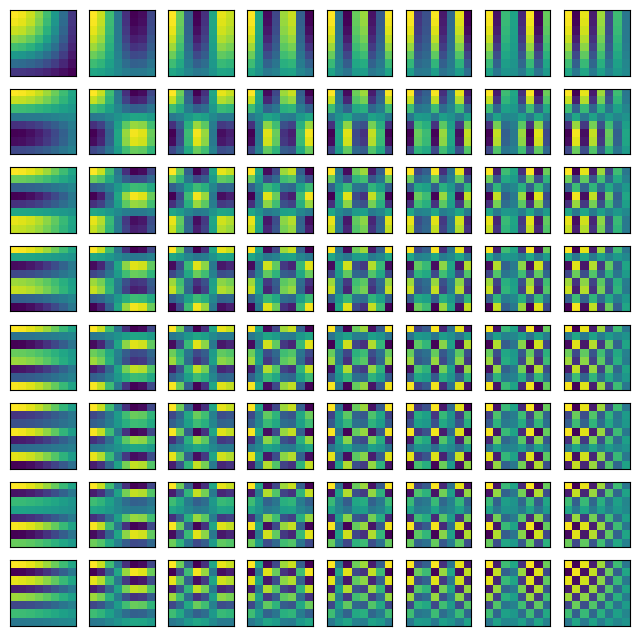

Here is the Python script that generated this plot:
import numpy as np
import matplotlib.pyplot as plt

# Define the size of the DCT matrix
N = 8

# Create a figure and subplots
fig, axes = plt.subplots(N, N, figsize=(8, 8))

# Loop through the basis functions and plot them
for i in range(N):
    for j in range(N):
        # Initialize an empty matrix to store the DCT basis function for this cell
        dct_matrix = np.zeros((N, N))

        # Compute the individual DCT basis function for this cell
        for x in range(N):
            for y in range(N):
                dct_matrix[x, y] = np.cos((2 * i + 1) * np.pi * x / (2 * N)) * np.cos((2 * j + 1) * np.pi * y / (2 * N))

        axes[i, j].imshow(dct_matrix, cmap='viridis', interpolation='nearest')
        axes[i, j].set_xticks([])
        axes[i, j].set_yticks([])

plt.show()
